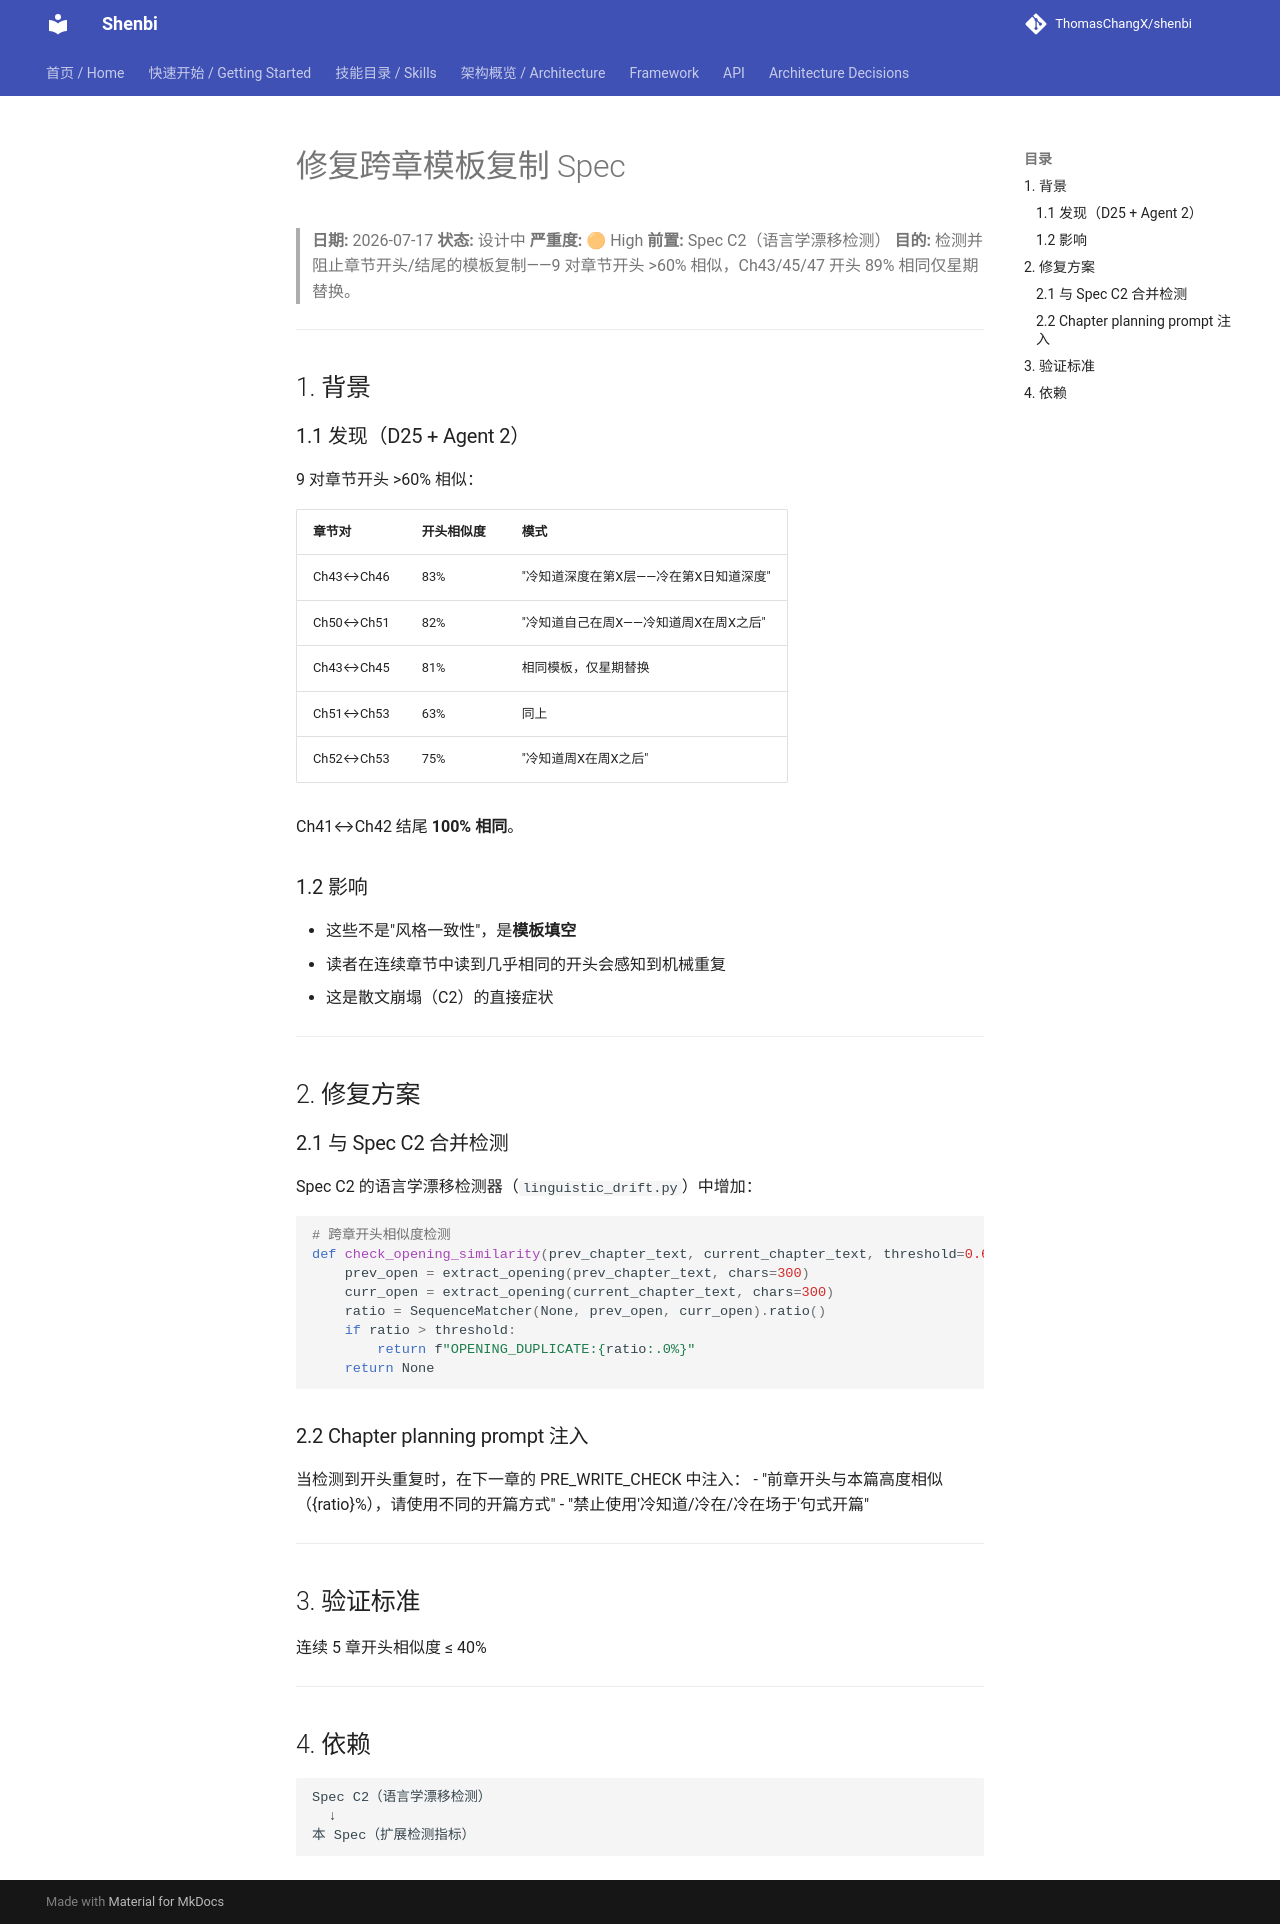

repository: ThomasChangX/shenbi · page: superpowers/specs/archive/2026-07-17-fix-cross-chapter-template-duplication-design/index.html · generator: mkdocs

# 修复跨章模板复制 Spec

> **日期:** 2026-07-17
> **状态:** 设计中
> **严重度:** 🟠 High
> **前置:** Spec C2（语言学漂移检测）
> **目的:** 检测并阻止章节开头/结尾的模板复制——9 对章节开头 >60% 相似，Ch43/45/47 开头 89% 相同仅星期替换。

---

## 1. 背景

### 1.1 发现（D25 + Agent 2）

9 对章节开头 >60% 相似：

| 章节对 | 开头相似度 | 模式 |
|--------|-----------|------|
| Ch43↔Ch46 | 83% | "冷知道深度在第X层——冷在第X日知道深度" |
| Ch50↔Ch51 | 82% | "冷知道自己在周X——冷知道周X在周X之后" |
| Ch43↔Ch45 | 81% | 相同模板，仅星期替换 |
| Ch51↔Ch53 | 63% | 同上 |
| Ch52↔Ch53 | 75% | "冷知道周X在周X之后" |

Ch41↔Ch42 结尾 **100% 相同**。

### 1.2 影响

- 这些不是"风格一致性"，是**模板填空**
- 读者在连续章节中读到几乎相同的开头会感知到机械重复
- 这是散文崩塌（C2）的直接症状

---

## 2. 修复方案

### 2.1 与 Spec C2 合并检测

Spec C2 的语言学漂移检测器（`linguistic_drift.py`）中增加：

```python
# 跨章开头相似度检测
def check_opening_similarity(prev_chapter_text, current_chapter_text, threshold=0.6):
    prev_open = extract_opening(prev_chapter_text, chars=300)
    curr_open = extract_opening(current_chapter_text, chars=300)
    ratio = SequenceMatcher(None, prev_open, curr_open).ratio()
    if ratio > threshold:
        return f"OPENING_DUPLICATE:{ratio:.0%}"
    return None
```

### 2.2 Chapter planning prompt 注入

当检测到开头重复时，在下一章的 PRE_WRITE_CHECK 中注入：
- "前章开头与本篇高度相似（{ratio}%），请使用不同的开篇方式"
- "禁止使用'冷知道/冷在/冷在场于'句式开篇"

---

## 3. 验证标准

连续 5 章开头相似度 ≤ 40%

---

## 4. 依赖

```
Spec C2（语言学漂移检测）
  ↓
本 Spec（扩展检测指标）
```
